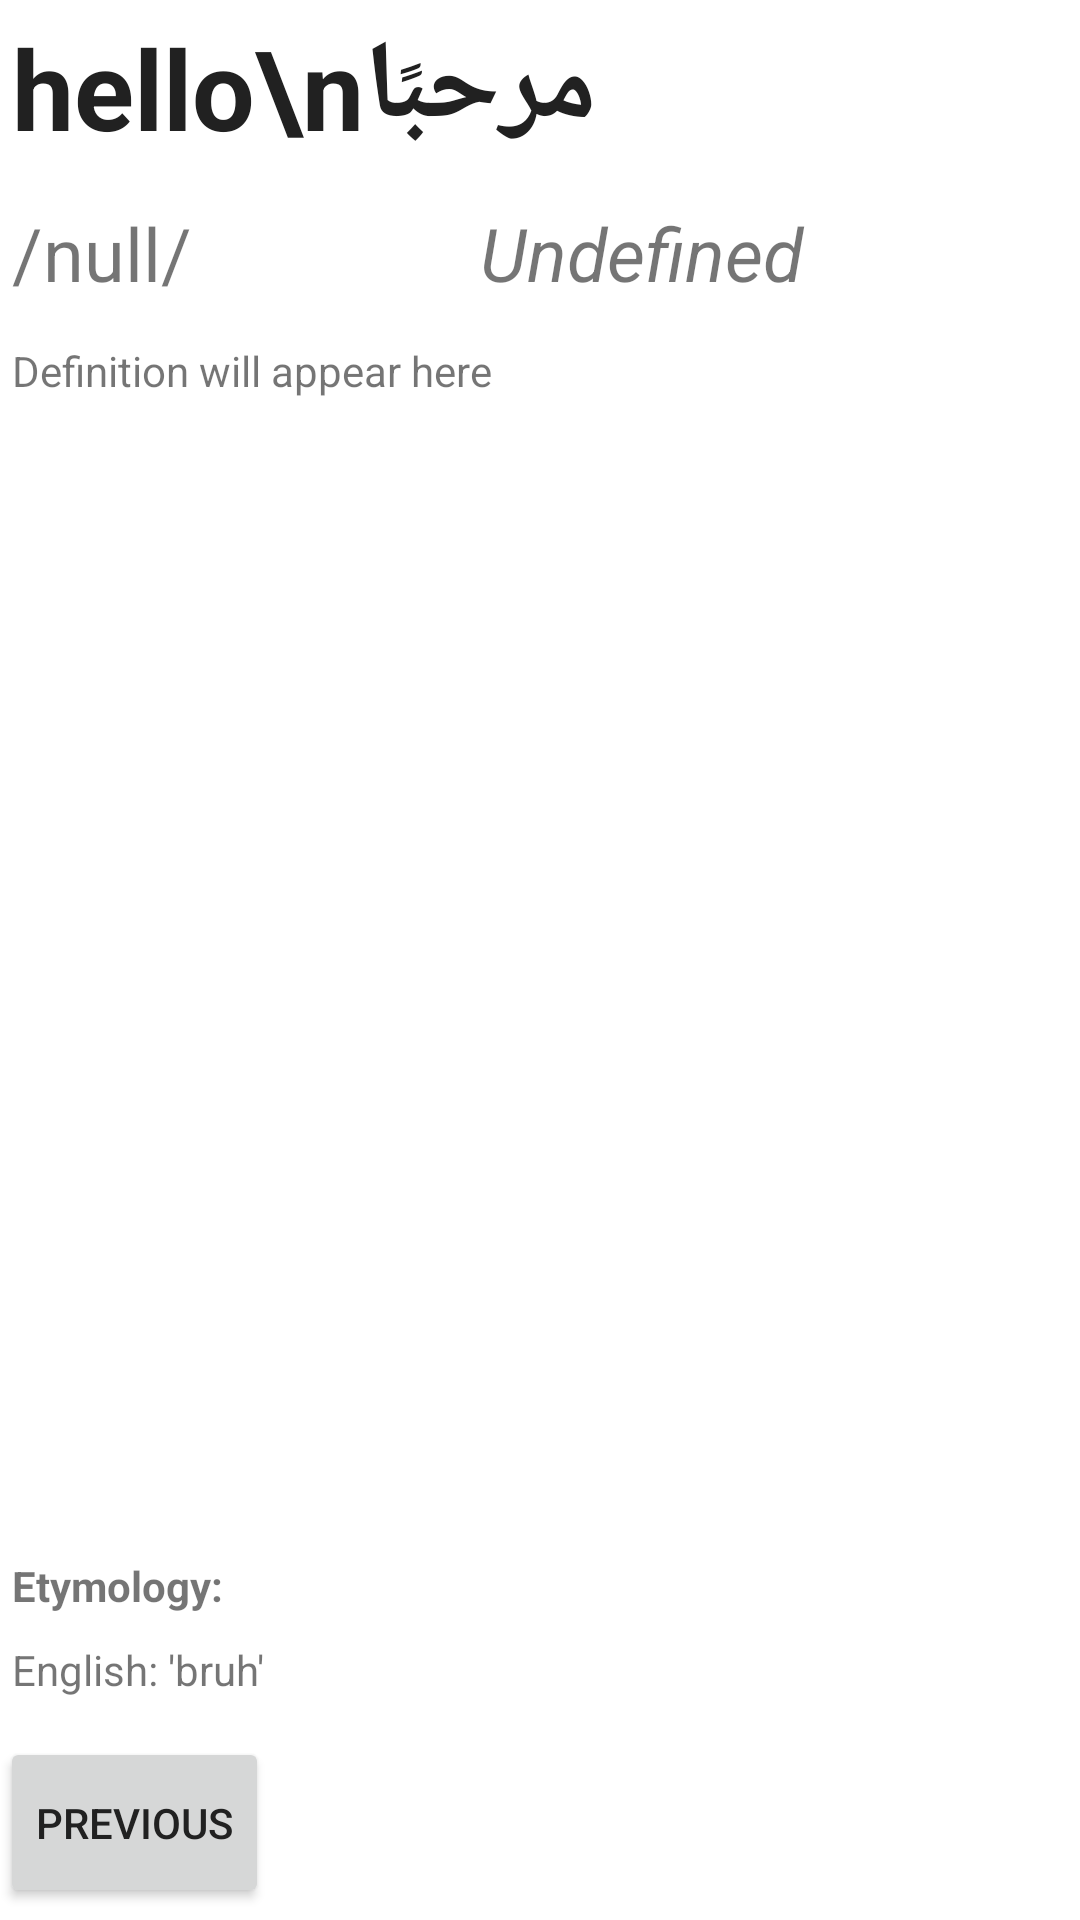

Produce the Android XML layout that renders to this screen, including the resource entries it uses.
<!-- AndroidManifest.xml: application theme Theme.ClongDict -->
<!-- res/layout/fragment_second.xml -->
<?xml version="1.0" encoding="utf-8"?>
<LinearLayout xmlns:android="http://schemas.android.com/apk/res/android"
    xmlns:app="http://schemas.android.com/apk/res-auto"
    xmlns:tools="http://schemas.android.com/tools"
    android:id="@+id/entryFragment"
    android:layout_width="match_parent"
    android:layout_height="match_parent"
    android:orientation="vertical"
    tools:context=".EntryFragment">

    <TextView
        android:id="@+id/word_display"
        android:layout_width="match_parent"
        android:layout_height="wrap_content"
        android:layout_gravity="fill_horizontal"
        android:layout_marginStart="12px"
        android:layout_marginTop="12px"
        android:layout_weight="1"
        android:text="hello\nمرحبًا"
        android:textColor="?attr/android:textColorPrimary"
        android:textSize="18pt"
        android:textStyle="bold" />
    <LinearLayout
        android:layout_width="match_parent"
        android:layout_height="wrap_content"
        android:layout_weight="1"
        android:layoutDirection="ltr"
        android:orientation="horizontal">
        <TextView
            android:id="@+id/pronunciation"
            android:layout_width="wrap_content"
            android:layout_height="wrap_content"
            android:layout_marginTop="12px"
            android:layout_marginStart="12px"
            android:textSize="12pt"
            android:text="/null/"
            android:layout_weight="1" />
    <TextView
        android:id="@+id/partOfSpeech"
        android:layout_width="wrap_content"
        android:layout_height="wrap_content"
        android:layout_marginTop="12px"
        android:layout_marginStart="12px"
        android:textSize="12pt"
        android:textStyle="italic"
        android:text="Undefined"
        android:layout_weight="1" />
    </LinearLayout>

    <ScrollView
        android:layout_width="match_parent"
        android:layout_height="360dp"
        android:layout_weight="5">
    <TextView
        android:id="@+id/definition"
        android:layout_width="wrap_content"
        android:layout_height="wrap_content"
        android:layout_marginTop="12px"
        android:layout_marginStart="12px"
        android:layout_marginEnd="12px"
        android:text="Definition will appear here"
         />
    </ScrollView>

    <TextView
        android:layout_width="wrap_content"
        android:layout_height="wrap_content"
        android:textStyle="bold"
        android:layout_marginTop="12px"
        android:layout_marginStart="12px"
        android:text="Etymology:"
        android:layout_weight="1"/>
    <TextView
        android:id="@+id/etymology"
        android:layout_width="wrap_content"
        android:layout_height="wrap_content"
        android:layout_marginStart="12px"
        android:text="English: 'bruh'"
        android:layout_weight="1" />

    <Button
        android:id="@+id/button_second"
        android:layout_width="wrap_content"
        android:layout_height="wrap_content"
        android:text="@string/previous"
        android:layout_marginTop="12px"
        android:layout_marginBottom="12px"
        android:layout_weight="1" />
</LinearLayout>
<!-- resources referenced by this layout -->
<resources>
  <string name="previous">Previous</string>
  <style name="Theme.ClongDict" parent="Theme.MaterialComponents.DayNight.DarkActionBar">
          
          <item name="colorPrimary">@color/purple_500</item>
          <item name="colorPrimaryVariant">@color/purple_700</item>
          <item name="colorOnPrimary">@color/white</item>
          
          <item name="colorSecondary">@color/teal_200</item>
          <item name="colorSecondaryVariant">@color/teal_700</item>
          <item name="colorOnSecondary">@color/black</item>
          
          <item name="android:statusBarColor" tools:targetApi="l">?attr/colorPrimaryVariant</item>
          
          <item name="android:textColorPrimary">@color/grey_900</item>
          <item name="android:actionMenuTextColor">@color/grey_900</item>
      </style>
  <color name="purple_500">#FF6200EE</color>
  <color name="purple_700">#FF3700B3</color>
  <color name="white">#FFFFFFFF</color>
  <color name="teal_200">#FF03DAC5</color>
  <color name="teal_700">#FF018786</color>
  <color name="black">#FF000000</color>
  <color name="grey_900">#FF212121</color>
  "
</resources>
